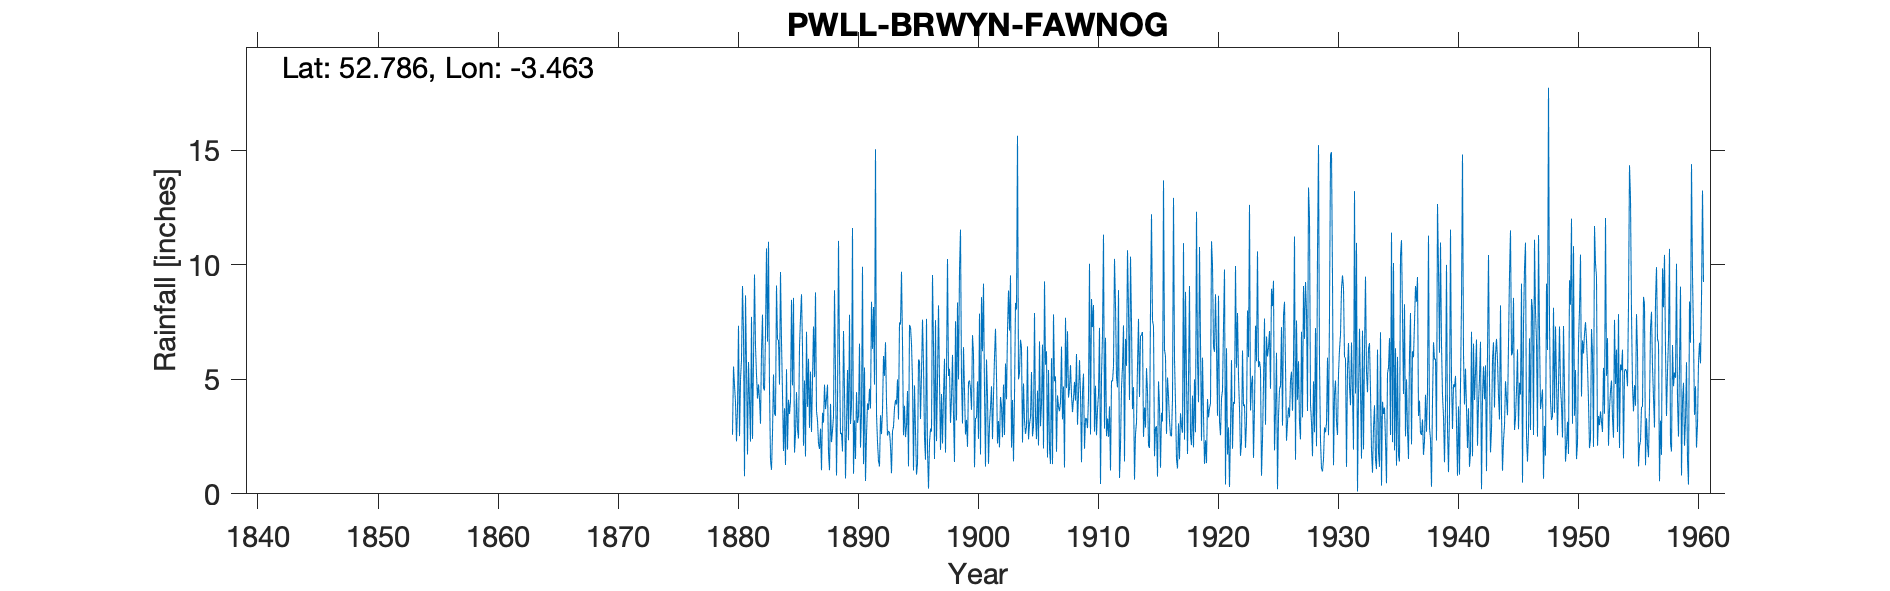

Values plotted in this chart, from the file beside it:
PWLL BRWYN FAWNOG, , , , , , , , , , , , , , , , , , , , , , , 
Grid ref, SJ014219, Long, -3.463, Lat, 52.79, Elevation, 1315, ft, , , , , , , , , , , , , , , 
Station no, 4268, , , , , , , , , , , , , , , , , , , , , , 
, 1870, 1871, 1872, 1873, 1874, 1875, 1876, 1877, 1878, 1879, 1880, 1881, 1882, 1883, 1884, 1885, 1886, 1887, 1888, 1889, 1890, 1891, 1892
January, , , , , , , , , , , 2.58, 0.77, 5.21, 11.01, 9.69, 4.74, 4.95, 3.6, 1.8, 2.62, 11.61, 5.52, 3.48
February, , , , , , , , , , , 5.56, 8.67, 4.16, 4.59, 6.65, 8.56, 1.63, 3.21, 1.03, 2.66, 0.88, 0.56, 2.26
March, , , , , , , , , , , 4.74, 5.61, 4.78, 1.46, 4.36, 1.8, 7.08, 2.2, 3.93, 1.85, 3.21, 2.54, 1.44
April, , , , , , , , , , , 4, 1.72, 4.13, 1.05, 1.87, 2.61, 3.8, 1.96, 2.26, 7.11, 1.52, 3.95, 1.2
May, , , , , , , , , , , 2.29, 5.76, 3.06, 2.64, 3.74, 4.44, 5.9, 2.85, 2.77, 4.52, 4.44, 3.67, 3.43
June, , , , , , , , , , , 3.73, 4.1, 6.23, 5.21, 1.26, 2.82, 2.88, 1.03, 3.38, 0.67, 3.1, 4.59, 2.61
July, , , , , , , , , , , 7.34, 2.28, 7.83, 3.52, 5.44, 2.42, 5.34, 3.54, 8.89, 2.95, 3.39, 3.73, 3.62
August, , , , , , , , , , , 2.52, 7.73, 4.61, 3.41, 1.93, 6.42, 2.7, 3.11, 5.34, 5.41, 6.56, 8.39, 6.02
September, , , , , , , , , , , 4.98, 2.4, 4.52, 9.1, 4.11, 7.71, 4.98, 4.77, 0.8, 2.34, 2.02, 6.33, 5.15
October, , , , , , , , , , , 5.87, 5.84, 7.01, 6.75, 3.49, 8.72, 7.31, 3.7, 3.92, 7.82, 3.52, 8.16, 6.62
November, , , , , , , , , , , 9.08, 9.58, 10.72, 6.72, 4.06, 6.39, 5.1, 4.16, 11.05, 3.05, 9.92, 4.77, 4
December, , , , , , , , , , , 7.03, 6.44, 6.65, 4.77, 8.47, 2.1, 8.8, 4.77, 5.89, 3.83, 1.3, 15.05, 2.54
Total, , , , , , , , , , 56.7, 59.72, 60.9, 68.91, 60.23, 55.07, 58.73, 60.47, 38.9, 51.06, 44.83, 51.47, 67.26, 42.37
IDR Nov 1940, , , , , , , , , , , , , , , , , , , , , , , 
